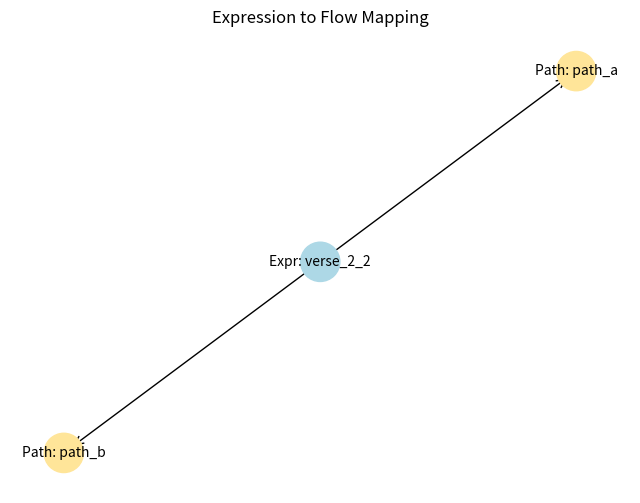

Generate this figure with matplotlib: (Note: this script raises an exception after producing the figure.)
# Filename: _2_2_each_path_a_map_from_what_was_said.py

import networkx as nx
import matplotlib.pyplot as plt
from pathlib import Path


def map_logical_flow_from_expression(
    graph: nx.DiGraph,
    origin_id: str,
    derived_ids: list[str],
    metadata: dict = None
) -> nx.DiGraph:
    """
    Constructs the logical flowlines that emerge from spoken or inscribed recursion.
    It maps past expressions into branching visual pathways.
    """
    if metadata is None:
        metadata = {}

    if origin_id not in graph:
        graph.add_node(origin_id, label=f"Expr: {origin_id}", type="expression_origin", **metadata)

    for target_id in derived_ids:
        if target_id not in graph:
            graph.add_node(target_id, label=f"Path: {target_id}", type="expression_branch")
        graph.add_edge(origin_id, target_id, type="expression_flow")

    return graph


def render_expression_graph(graph: nx.DiGraph, save_path: Path = None):
    pos = nx.spring_layout(graph, seed=42)
    labels = nx.get_node_attributes(graph, 'label')

    node_colors = []
    for n in graph.nodes:
        t = graph.nodes[n].get("type", "")
        if t == "expression_origin":
            node_colors.append("#add8e6")  # Light blue
        elif t == "expression_branch":
            node_colors.append("#ffe599")  # Pale yellow
        else:
            node_colors.append("#cccccc")

    plt.figure(figsize=(8, 6))
    nx.draw_networkx_nodes(graph, pos, node_color=node_colors, node_size=800)
    nx.draw_networkx_edges(graph, pos, arrowstyle='->', arrowsize=15)
    nx.draw_networkx_labels(graph, pos, labels, font_size=10)
    plt.title("Expression to Flow Mapping")
    plt.axis('off')

    if save_path:
        plt.savefig(save_path, bbox_inches='tight')
    plt.close()


if __name__ == "__main__":
    G = nx.DiGraph()
    G = map_logical_flow_from_expression(G, "verse_2_2", ["path_a", "path_b"], metadata={"cycle": "Second"})
    render_expression_graph(G, save_path=Path("visualizer_output/each_path_a_map_from_what_was_said.png"))
